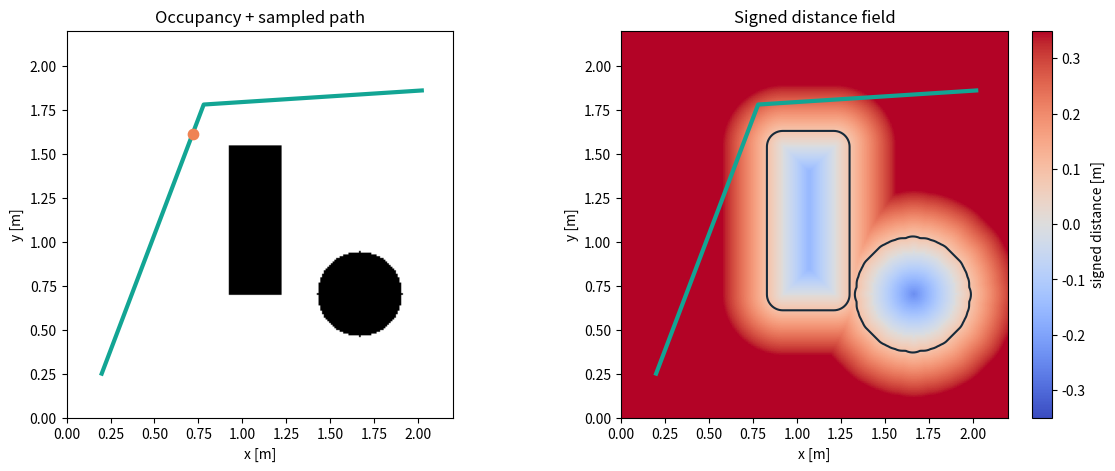

Generate this figure with matplotlib:
"""2-D occupancy/SDF demo used by section 4.1.1.

The robot is simplified to a disc and the path to a polyline.  This is not a
robot-arm collision checker; it isolates the three ideas that matter later:
occupancy, signed clearance, and checking the whole path instead of endpoints.
"""

from __future__ import annotations

import argparse
from pathlib import Path

import matplotlib.pyplot as plt
import numpy as np
from scipy.ndimage import distance_transform_edt


def build_occupancy(size: int = 220) -> np.ndarray:
    occupancy = np.zeros((size, size), dtype=bool)
    occupancy[70:155, 92:122] = True
    yy, xx = np.mgrid[:size, :size]
    occupancy |= (xx - 166) ** 2 + (yy - 70) ** 2 <= 24**2
    return occupancy


def signed_distance(occupancy: np.ndarray, resolution: float) -> np.ndarray:
    outside = distance_transform_edt(~occupancy) * resolution
    inside = distance_transform_edt(occupancy) * resolution
    return outside - inside


def sample_polyline(waypoints: np.ndarray, samples_per_segment: int) -> np.ndarray:
    samples: list[np.ndarray] = []
    for start, goal in zip(waypoints[:-1], waypoints[1:]):
        alpha = np.linspace(0.0, 1.0, samples_per_segment, endpoint=False)[:, None]
        samples.append((1.0 - alpha) * start + alpha * goal)
    samples.append(waypoints[-1:])
    return np.concatenate(samples, axis=0)


def main() -> None:
    parser = argparse.ArgumentParser()
    parser.add_argument("--output", type=Path, default=Path("collision_clearance.png"))
    parser.add_argument("--samples-per-segment", type=int, default=120)
    parser.add_argument("--robot-radius", type=float, default=0.09)
    args = parser.parse_args()

    resolution = 0.01  # metres per grid cell
    occupancy = build_occupancy()
    sdf = signed_distance(occupancy, resolution)

    # x/y are expressed in metres.  The middle waypoint deliberately bends
    # around the rectangular obstacle.
    waypoints = np.array([[0.20, 0.25], [0.78, 1.78], [2.02, 1.86]])
    path = sample_polyline(waypoints, args.samples_per_segment)
    ij = np.rint(path[:, ::-1] / resolution).astype(int)
    ij[:, 0] = np.clip(ij[:, 0], 0, sdf.shape[0] - 1)
    ij[:, 1] = np.clip(ij[:, 1], 0, sdf.shape[1] - 1)

    clearance = sdf[ij[:, 0], ij[:, 1]] - args.robot_radius
    min_index = int(np.argmin(clearance))
    print(f"samples={len(path)}")
    print(f"minimum_clearance_m={clearance[min_index]:.4f}")
    print(f"collision={bool(np.any(clearance <= 0.0))}")

    extent = [0.0, occupancy.shape[1] * resolution, 0.0, occupancy.shape[0] * resolution]
    fig, axes = plt.subplots(1, 2, figsize=(11, 4.6), constrained_layout=True)
    axes[0].imshow(occupancy, origin="lower", extent=extent, cmap="gray_r")
    axes[0].plot(path[:, 0], path[:, 1], color="#12a594", linewidth=3)
    axes[0].scatter(*path[min_index], color="#ef8354", s=55, zorder=5)
    axes[0].set_title("Occupancy + sampled path")
    axes[0].set_aspect("equal")

    image = axes[1].imshow(sdf, origin="lower", extent=extent, cmap="coolwarm", vmin=-0.35, vmax=0.35)
    axes[1].contour(
        np.arange(sdf.shape[1]) * resolution,
        np.arange(sdf.shape[0]) * resolution,
        sdf,
        levels=[args.robot_radius],
        colors=["#172a3a"],
        linewidths=1.5,
    )
    axes[1].plot(path[:, 0], path[:, 1], color="#12a594", linewidth=3)
    axes[1].set_title("Signed distance field")
    axes[1].set_aspect("equal")
    fig.colorbar(image, ax=axes[1], label="signed distance [m]")
    for axis in axes:
        axis.set_xlabel("x [m]")
        axis.set_ylabel("y [m]")

    args.output.parent.mkdir(parents=True, exist_ok=True)
    fig.savefig(args.output, dpi=170)
    print(f"saved={args.output.resolve()}")


if __name__ == "__main__":
    main()
